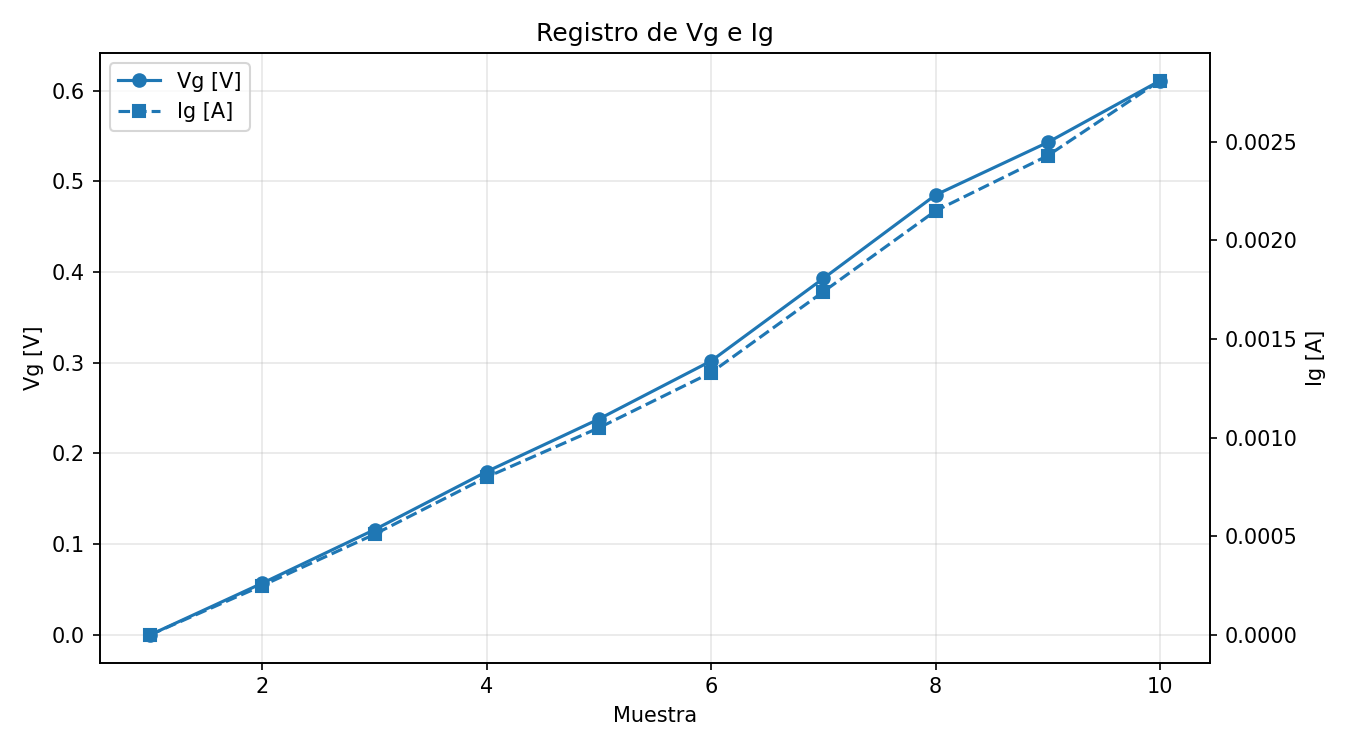

The file beside this chart, header and first rows:
idx, timestamp, Vg, Ig, Pg
1, 2025-10-07 20:48:52.967537, 0.0, 0.0, 0.0
2, 2025-10-07 20:49:02.550438, 0.057, 0.00025, 1.425e-05
3, 2025-10-07 20:49:17.590472, 0.116, 0.00051, 5.916000000000001e-05
4, 2025-10-07 20:49:26.565285, 0.18, 0.0008, 0.000144
5, 2025-10-07 20:49:36.293337, 0.238, 0.00105, 0.0002499
6, 2025-10-07 20:49:54.345329, 0.302, 0.00133, 0.0004017
7, 2025-10-07 20:50:03.313401, 0.393, 0.00174, 0.0006838
8, 2025-10-07 20:50:16.626066, 0.485, 0.00215, 0.001043
9, 2025-10-07 20:50:30.221435, 0.543, 0.00243, 0.001319
10, 2025-10-07 20:50:38.855792, 0.611, 0.00281, 0.001717
